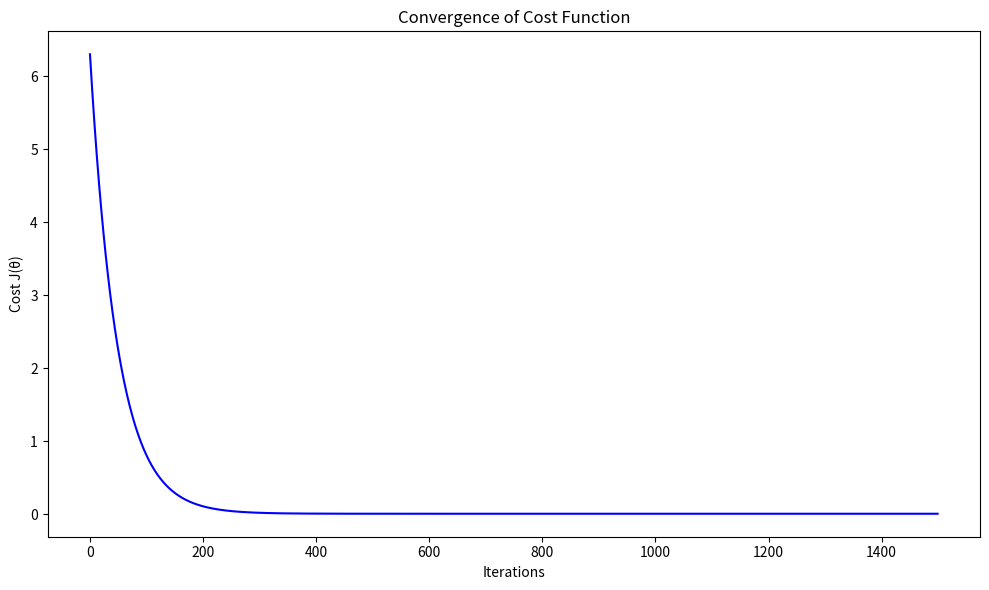

This figure's Python source:
import numpy as np
import matplotlib.pyplot as plt

class MultivariateLR:
    """
    Multivariate Linear Regression implementation with Gradient Descent
    
    This class basically is a simple implementation of multivariate linear regression 
    This is inspired by Andrew Ng's Machine Learning course.
    """
    
    def __init__(self):
        """
        Initializing regression parameters.
        
        Attributes:
        - theta: Weight parameters for the regression model
        - X: feature matrix
        - y: target values
        """
        self.theta = None
        self.X = None
        self.y = None
    
    def feature_normalize(self, X):
        """
        Normalize features using mean normalization.
        
        Args:
        X(numpy.ndarray): Original feature matrix
        
        Returns:
        the normalized feature matrix
        mean of each feature
        standard deviation of each feature
        """
        mu = np.mean(X, axis=0)
        sigma = np.std(X, axis=0)
        
        # Avoid division by zero
        sigma[sigma == 0] = 1
        
        X_norm = (X - mu) / sigma
        return X_norm, mu, sigma
    
    def compute_cost(self, X, y, theta):
        """
        calculating the cost function for linear regression.
        
        Args:
        X(numpy.ndarray): feature matrix
        y(numpy.ndarray): target values
        theta (numpy.ndarray): current model parameters
        
        Returns:
        computed cost (mean squared error)
        """
        m = len(y)
        predictions = np.dot(X, theta)
        cost = (1 / (2 * m)) * np.sum(np.square(predictions - y))
        return cost
    
    def gradient_descent(self, X, y, theta, alpha, num_iters):
        """
        Perform gradient descent to learn theta.
        
        Args:
        X (numpy.ndarray): Feature matrix
        y (numpy.ndarray): Target values
        theta (numpy.ndarray): Initial theta values
        alpha (float): Learning rate
        num_iters (int): Number of iterations
        
        Returns:
        numpy.ndarray: Optimized theta values
        list: Cost history for each iteration
        """
        m = len(y)
        theta = theta.copy()
        cost_history = []
        
        for _ in range(num_iters):
            predictions = np.dot(X, theta)
            error = predictions - y
            
            # Update theta simultaneously
            theta = theta - (alpha / m) * np.dot(X.T, error)
            
            # Record the cost
            cost_history.append(self.compute_cost(X, y, theta))
        
        return theta, cost_history
    
    def fit(self, X, y, alpha=0.01, num_iters=1500):
        """
        Fit the linear regression model.
        
        Args:
        X (numpy.ndarray): Feature matrix
        y (numpy.ndarray): Target values
        alpha (float, optional): Learning rate. Defaults to 0.01.
        num_iters (int, optional): Number of iterations. Defaults to 1500.
        """
        # Add intercept term to X
        X = np.hstack([np.ones((X.shape[0], 1)), X])
        
        # Normalize features
        X[:, 1:], self.mu, self.sigma = self.feature_normalize(X[:, 1:])
        
        # Initialize theta
        initial_theta = np.zeros(X.shape[1])
        
        # Perform gradient descent
        self.theta, self.cost_history = self.gradient_descent(X, y, initial_theta, alpha, num_iters)
        
        self.X = X
        self.y = y
    
    def predict(self, X):
        """
        Make predictions using the trained model.
        
        Args:
        X (numpy.ndarray): Input feature matrix
        
        Returns:
        numpy.ndarray: Predicted values
        """
        # Normalize input features using stored mu and sigma
        X_norm = (X - self.mu) / self.sigma
        
        # Add intercept term
        X_norm = np.hstack([np.ones((X_norm.shape[0], 1)), X_norm])
        
        return np.dot(X_norm, self.theta)
    
    def plot_convergence(self):
        """
        Plot the cost convergence over iterations.
        """
        plt.figure(figsize=(10, 6))
        plt.plot(range(len(self.cost_history)), self.cost_history, 'b')
        plt.xlabel('Iterations')
        plt.ylabel('Cost J(θ)')
        plt.title('Convergence of Cost Function')
        plt.tight_layout()
        plt.show()

# Example usage
def main():
    # Generate some sample data
    np.random.seed(42)
    
    # Create synthetic data
    m = 100  # number of training examples
    X = np.random.randn(m, 2)  # two features
    true_theta = np.array([1, 2, 3])  # true parameters
    
    # Create target values with some noise
    y = true_theta[0] + true_theta[1] * X[:, 0] + true_theta[2] * X[:, 1] + np.random.randn(m) * 0.1
    
    # Initialize and fit the model
    model = MultivariateLR()
    model.fit(X, y)
    
    # Print learned parameters
    print("Learned theta:", model.theta)
    
    # Plot cost convergence
    model.plot_convergence()
    
    # Make some predictions
    predictions = model.predict(X[:5])
    print("\nSample Predictions:")
    print(predictions)
    print("\nActual Values:")
    print(y[:5])

if __name__ == "__main__":
    main()
